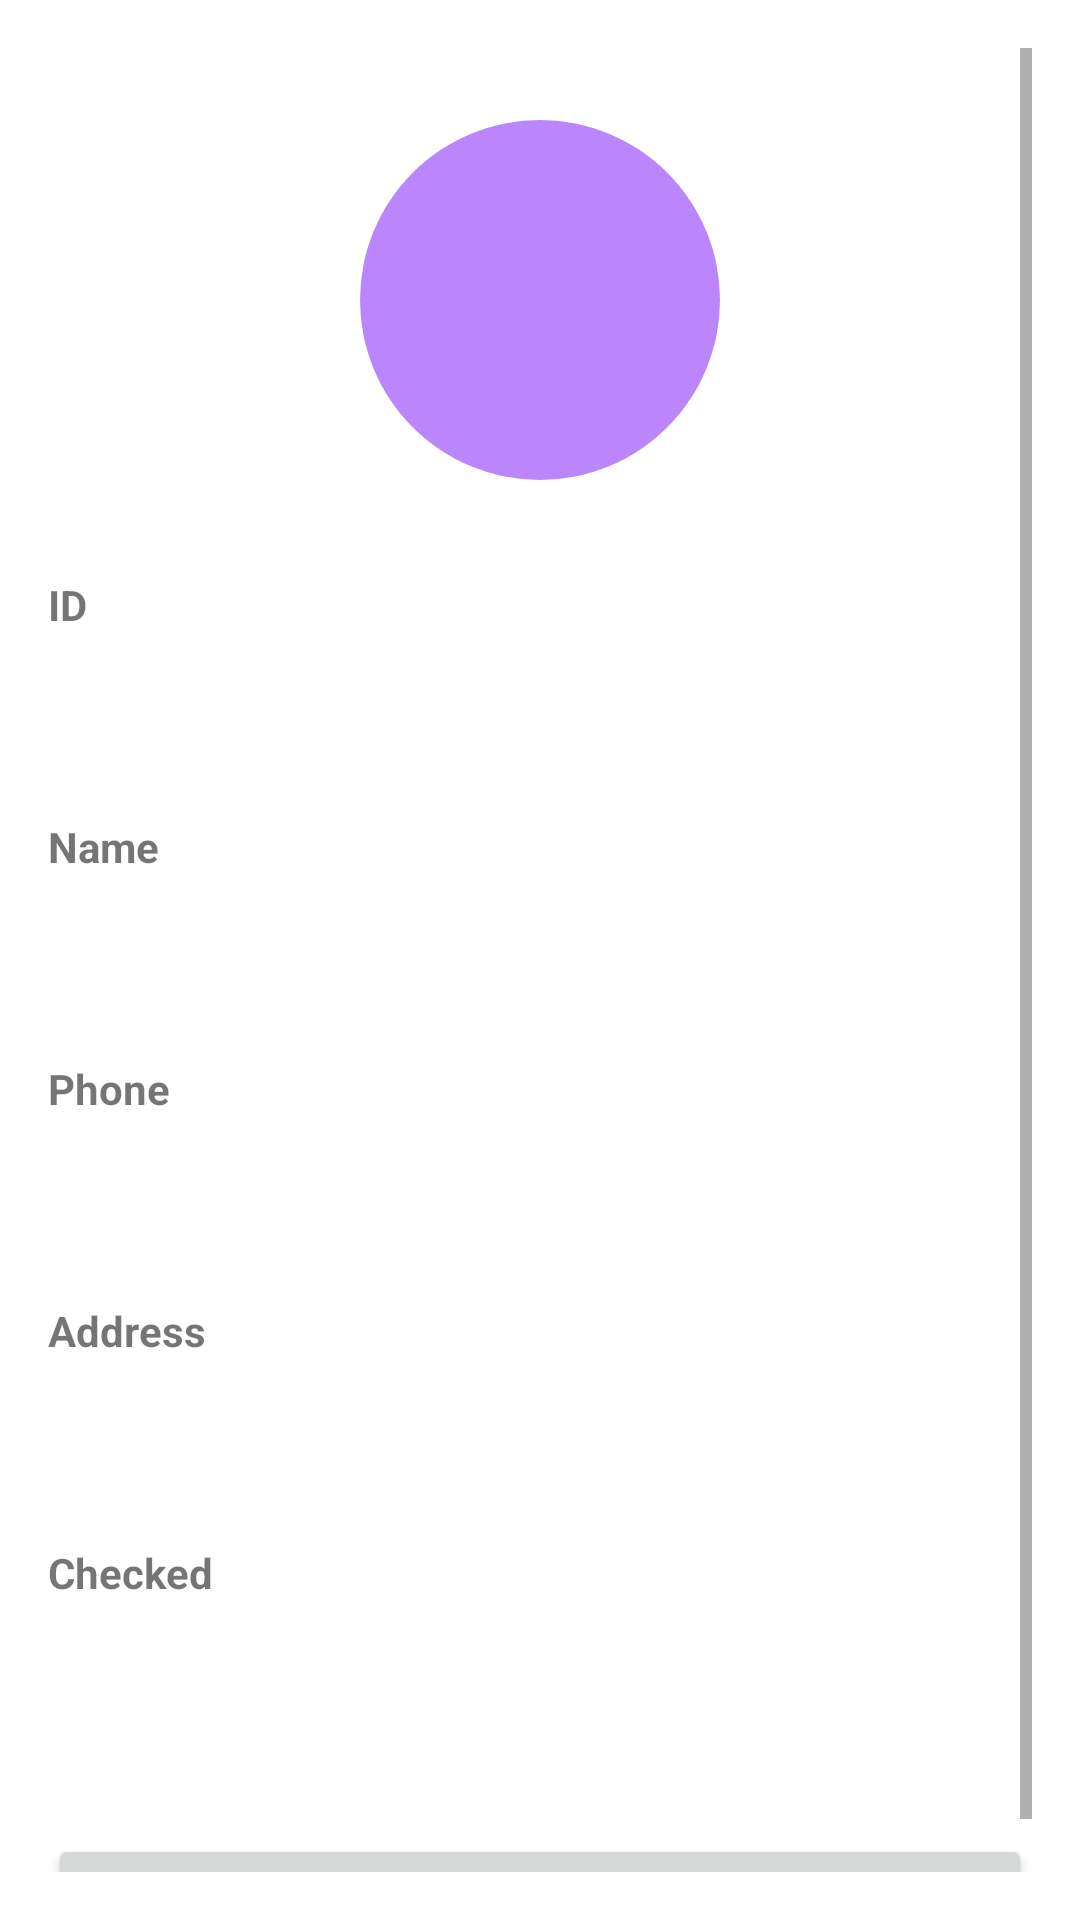

Layout XML and referenced resources for this Android screen:
<!-- AndroidManifest.xml: application theme Theme.StudentApp -->
<!-- res/layout/activity_student_details.xml -->
<?xml version="1.0" encoding="utf-8"?>
<ScrollView xmlns:android="http://schemas.android.com/apk/res/android"
    android:layout_width="match_parent"
    android:layout_height="match_parent"
    android:padding="16dp">

    <LinearLayout
        android:layout_width="match_parent"
        android:layout_height="wrap_content"
        android:orientation="vertical"
        android:gravity="center_horizontal">

        <ImageView
            android:id="@+id/imageViewStudent"
            android:layout_width="120dp"
            android:layout_height="120dp"
            android:layout_marginTop="24dp"
            android:layout_marginBottom="24dp"
            android:src="@drawable/student_placeholder"
            android:contentDescription="@string/student_name" />

        <TextView
            android:layout_width="match_parent"
            android:layout_height="wrap_content"
            android:text="@string/student_id"
            android:textStyle="bold"
            android:textSize="14sp"
            android:layout_marginTop="8dp" />

        <TextView
            android:id="@+id/textViewId"
            android:layout_width="match_parent"
            android:layout_height="wrap_content"
            android:textSize="16sp"
            android:padding="8dp"
            android:background="@android:color/white"
            android:layout_marginBottom="16dp" />

        <TextView
            android:layout_width="match_parent"
            android:layout_height="wrap_content"
            android:text="@string/student_name"
            android:textStyle="bold"
            android:textSize="14sp"
            android:layout_marginTop="8dp" />

        <TextView
            android:id="@+id/textViewName"
            android:layout_width="match_parent"
            android:layout_height="wrap_content"
            android:textSize="16sp"
            android:padding="8dp"
            android:background="@android:color/white"
            android:layout_marginBottom="16dp" />

        <TextView
            android:layout_width="match_parent"
            android:layout_height="wrap_content"
            android:text="@string/student_phone"
            android:textStyle="bold"
            android:textSize="14sp"
            android:layout_marginTop="8dp" />

        <TextView
            android:id="@+id/textViewPhone"
            android:layout_width="match_parent"
            android:layout_height="wrap_content"
            android:textSize="16sp"
            android:padding="8dp"
            android:background="@android:color/white"
            android:layout_marginBottom="16dp" />

        <TextView
            android:layout_width="match_parent"
            android:layout_height="wrap_content"
            android:text="@string/student_address"
            android:textStyle="bold"
            android:textSize="14sp"
            android:layout_marginTop="8dp" />

        <TextView
            android:id="@+id/textViewAddress"
            android:layout_width="match_parent"
            android:layout_height="wrap_content"
            android:textSize="16sp"
            android:padding="8dp"
            android:background="@android:color/white"
            android:layout_marginBottom="16dp" />

        <TextView
            android:layout_width="match_parent"
            android:layout_height="wrap_content"
            android:text="@string/student_checked"
            android:textStyle="bold"
            android:textSize="14sp"
            android:layout_marginTop="8dp" />

        <TextView
            android:id="@+id/textViewChecked"
            android:layout_width="match_parent"
            android:layout_height="wrap_content"
            android:textSize="16sp"
            android:padding="8dp"
            android:background="@android:color/white"
            android:layout_marginBottom="24dp" />

        <Button
            android:id="@+id/buttonEdit"
            android:layout_width="match_parent"
            android:layout_height="wrap_content"
            android:text="@string/btn_edit"
            android:layout_marginTop="16dp" />

    </LinearLayout>

</ScrollView>
<!-- resources referenced by this layout -->
<resources>
  <!-- drawable student_placeholder (drawable) -->
  <?xml version="1.0" encoding="utf-8"?>
  <shape xmlns:android="http://schemas.android.com/apk/res/android"
      android:shape="oval">
      <solid android:color="@color/purple_200"/>
      <size android:width="100dp" android:height="100dp"/>
  </shape>
  <string name="btn_edit">Edit</string>
  <string name="student_address">Address</string>
  <string name="student_checked">Checked</string>
  <string name="student_id">ID</string>
  <string name="student_name">Name</string>
  <string name="student_phone">Phone</string>
  <style name="Theme.StudentApp" parent="Theme.MaterialComponents.DayNight.DarkActionBar">
          <item name="colorPrimary">@color/purple_500</item>
          <item name="colorPrimaryVariant">@color/purple_700</item>
          <item name="colorOnPrimary">@color/white</item>
          <item name="colorSecondary">@color/teal_200</item>
          <item name="colorSecondaryVariant">@color/teal_700</item>
          <item name="colorOnSecondary">@color/black</item>
          <item name="android:statusBarColor">?attr/colorPrimaryVariant</item>
      </style>
  <!-- not gathered from this repository: default colours our renderer supplied (Android Studio template values) -->
  <color name="purple_200">#FFBB86FC</color>
  <color name="purple_500">#FF6200EE</color>
  <color name="purple_700">#FF3700B3</color>
  <color name="teal_200">#FF03DAC5</color>
  <color name="teal_700">#FF018786</color>
  <color name="black">#FF000000</color>
  <color name="white">#FFFFFFFF</color>
</resources>
